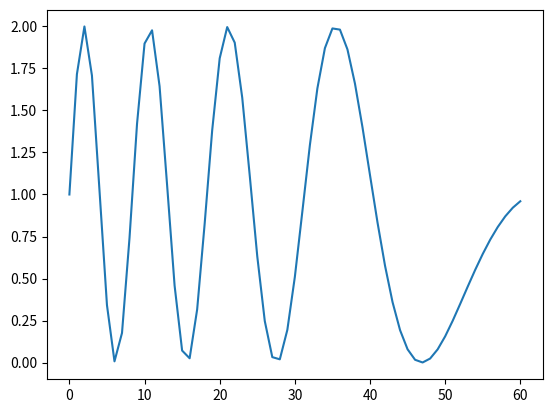

Recreate this plot in Python.
import numpy as np
import matplotlib.pyplot as plt
n = np.arange(0, 61, 1)
Ts=8*pow(10,-9)
y = 1 + np.sin(2*np.pi*(-16*pow(10,12)*pow(n,2)*pow(Ts,2)+16*pow(10,6)*n*Ts))
plt.plot(n, y)
plt.show()
